Run: headless pygame with SDL's dummy video driver; simulated clock (each Clock.tick advances the game by its frame time, no real sleeping); random seed 0; keys injected as events and as key.get_pressed() state; mouse plan: one left click at the window centre at the start of phase 2, then a move to the lower-right quarter at the start of phase 3.
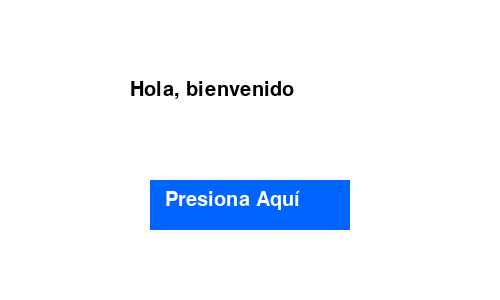
Frame 1 of 4 · flips 1–60 · no input
Frame 2 of 4 · flips 61–180 · clicked the window centre · tapped SPACE, RETURN · held RIGHT (→), D · screen unchanged from frame 1, image omitted
Frame 3 of 4 · flips 181–300 · moved the mouse to the lower-right quarter · held DOWN (↓), S · screen unchanged from frame 2, image omitted
Frame 4 of 4 · flips 301–420 · held LEFT (←), A, UP (↑), W · screen unchanged from frame 3, image omitted

The pygame program that drew these frames:

import pygame

# Inicializar Pygame
pygame.init()

# Crear ventana
ventana = pygame.display.set_mode((500, 300))
pygame.display.set_caption("Mi primera ventana")

# Crear fuente
fuente = pygame.font.SysFont("Arial", 30)

# Mensaje inicial
mensaje = "Hola, bienvenido"

# Crear botón
boton = pygame.Rect(150, 180, 200, 50)

# Función para cambiar el mensaje
def cambiar_mensaje():
    global mensaje
    mensaje = "¡Hiciste clic!"

# Mantener abierta la ventana
run = True

while run:

    for evento in pygame.event.get():

        # Cerrar ventana
        if evento.type == pygame.QUIT:
            run = False
        # Detectar clic
        if evento.type == pygame.MOUSEBUTTONDOWN:
            if boton.collidepoint(evento.pos):
                cambiar_mensaje()
    # Fondo blanco
    ventana.fill((255, 255, 255))

    # Mostrar mensaje
    texto = fuente.render(mensaje, True, (0, 0, 0))
    ventana.blit(texto, (130, 80))

    # Dibujar botón azul
    pygame.draw.rect(ventana, (0, 100, 255), boton)

    # Mostrar texto del botón
    texto_boton = fuente.render("Presiona Aquí", True, (255, 255, 255))
    ventana.blit(texto_boton, (165, 190))

    # Actualizar pantalla
    pygame.display.flip()

# Cerrar Pygame
pygame.quit()
